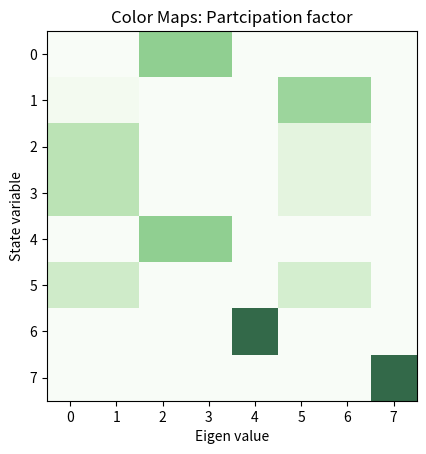
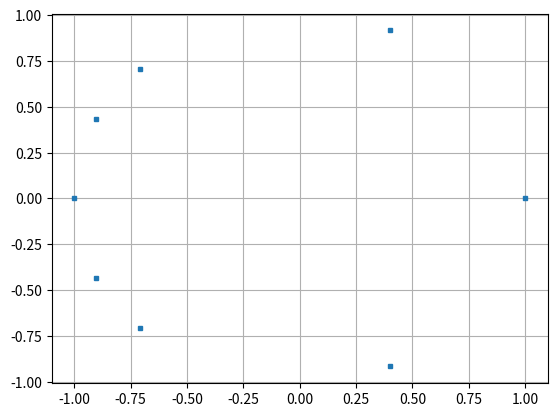
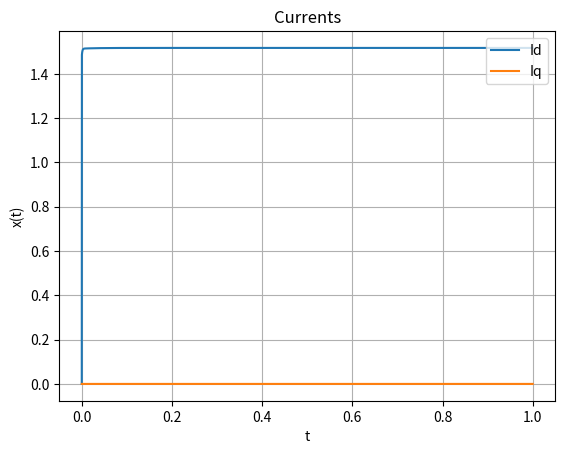
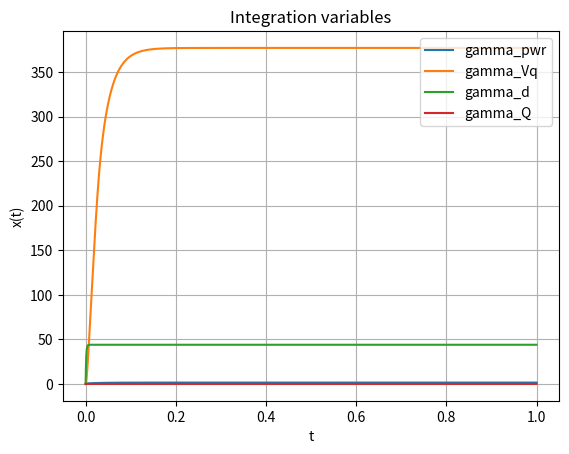
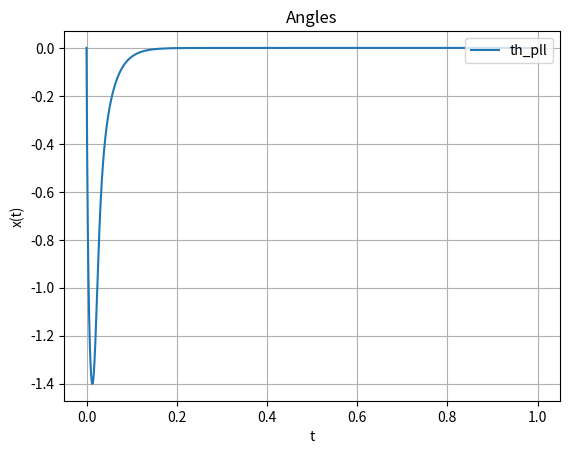

Recreate these plots in Python, in order.
# -*- coding: utf-8 -*-
"""
Created on Wed Feb  9 16:25:39 2022

Summmary : This will have only one CCI with grid and PLL dynamics And LCL filter

We will have the following three inverters
1. Current COntrolled Inverters (INV1)
- gamma_d
- gamma_q
- power controller integrator

3. Line dynamics
- Id
- Iq

Controller design :
    Current controller: Kp, Ki based on plant inversion
    The droop constants for the voltage is same for VCI 1,2
    The droop constants for the current controller is different
    
Modification :
    Removed the Voltage dynamics, V = Vg/Ns
[redacted]
"""

import numpy as np
import matplotlib.pyplot as plt
from scipy.optimize import fsolve
from scipy.integrate import odeint
from numpy.linalg import eig

#Number of module in series
Ns =1;

# Inverter paramertres
S_rated = 500;
V_nom =  30*np.sqrt(2);
V_grid = V_nom;

I_nom = 2*S_rated/(3*V_grid);
omega_nom = 2*60*np.pi;
Rf = 1;
Lf = 1.2e-3;

Pref1 = 100;
phi_ref = 0;

# curret control
BW_cc = 2*np.pi*500;

# PLL
BW_pll = 2*np.pi*30;
PM     = 80;# in degrees # condition is tan(PM)^2>> 1??
kp_pll =  BW_pll;
Ti_pll = np.tan(PM*np.pi/180)/kp_pll;
ki_pll = kp_pll/Ti_pll;


kpi = Lf*BW_cc;
kii = Rf*BW_cc;

# power control for CCI 
kp_pwr = (BW_cc/10)/(1.5*V_nom);
ki_pwr = (BW_cc/100)*kp_pwr;

# x = [0=id, 1=iq, 2=delta, 3=V, 4=omega]
def matprint(mat, fmt="g"):
    col_maxes = [max([len(("{:"+fmt+"}").format(x)) for x in col]) for col in mat.T]
    for x in mat:
        for i, y in enumerate(x):
            print(("{:"+str(col_maxes[i])+fmt+"}").format(y), end="  ")
        print("")
        
def Participation_Factor_Eval(A,epsi):

# Returns the partciipation factor of a matrix with a thresholding 

    [D,W] = eig(A); # we refer to W as the right eigen vectors (Machowski pp 530)

    U = np.transpose(np.linalg.inv(W));  # left eigen vectors

    PF  = np.zeros((len(A),len(A)));
    
    for i in range(0,len(A)):
        for j in range(0,len(A)):
            aa = np.abs(U[i][j]*W[i][j]);
            if(aa<epsi):
                 PF[i][j] = 0;
            else:
                 PF[i][j] = aa;

    #VV = np.diag(D); # displays the eigen values
   
    np.set_printoptions(precision=3)
    print('\n\n Eigen values ');
    print(D.T)
    print('\n\n Participation Factor Code:');
    matprint(PF)
    # displays the participation factors
    plt.figure(1)
   # A= np.diag(np.array([1,2,3,4,5]));
    [m,n] = np.shape(PF);
    plt.imshow(PF, alpha=0.8, cmap ="Greens")
    plt.xticks(np.arange(n))
    plt.yticks(np.arange(m))
    plt.xlabel('Eigen value')
    plt.ylabel('State variable')
    plt.title('Color Maps: Partcipation factor')
    plt.show


def f(x,param):
    
    V_nom, V_grid , omega_nom, Lf, Rf, Pref1, kp_pwr, ki_pwr, kpi, kii, kp_pll, ki_pll, phi_ref = param;

    Id, Iq, gamma_vq, th_pll, gamma_d, gamma_q, gamma_pwr, theta_g = x;

    # algebraic substitutions
   
    Vq = kpi*(0-Iq) + gamma_q + Lf*omega_nom*Id;
    Vd = (1/(1+kpi*kp_pwr*1.5*Id))*(kp_pwr*kpi*(Pref1-1.5*Vq*Iq) + kpi*(gamma_pwr-Id) + gamma_d - Lf*omega_nom*Iq);

    Idref = kp_pwr*(Pref1 - 1.5*(Vd*Id+Vq*Iq))+ gamma_pwr;
    
    Vga = V_grid*np.cos(theta_g);
    Vgb = V_grid*np.cos(theta_g-(2*np.pi/3));
    Vgc = V_grid*np.cos(theta_g+(2*np.pi/3));
    
    Vgq =(-Vga*np.sin(th_pll)-Vgb*np.sin(th_pll-(2*np.pi/3))-Vgc*np.sin(th_pll+(2*np.pi/3)));
    
    Vgd = (Vga*np.cos(th_pll)+Vgb*np.cos(th_pll-(2*np.pi/3))+Vgc*np.cos(th_pll+(2*np.pi/3)));
    

    dx_dt = [ (1/Lf)*(-Rf*Id + Lf*omega_nom*Iq + Vd - Vgd), # Id
              (1/Lf)*(-Rf*Iq -Lf*omega_nom*Id + Vq - Vgq),          # Iq
              ki_pll*Vgq/V_grid,                                     # gamma_vq 
              kp_pll*Vgq/ V_grid + gamma_vq,              # theta1 
              kii*(Idref - Id),                                # gamma_d
              kii*(0 - Iq),                                    # gamma_q
              ki_pwr*(Pref1 - 1.5*(Vd*Id+Vq*Iq)),             # gamma_pwr
              omega_nom]                                    # theta_grid
    return dx_dt

x_init = [0,0,0,0,0,0,0,0];

param = [V_nom, V_grid , omega_nom, Lf, Rf, Pref1, kp_pwr, ki_pwr, kpi, kii, kp_pll, ki_pll, phi_ref]
equilibrium, infodict,ie,msg = fsolve(f, x_init, param, full_output=1 )
        
[eig_val,eig_vect] = eig(infodict["fjac"]);
Participation_Factor_Eval(infodict["fjac"],0.001);
eig_real = [ele.real for ele in eig_val];
eig_imag = [ele.imag for ele in eig_val];

plt.figure(2)
plt.plot(eig_real, eig_imag,'s',markersize=3, markeredgewidth=1)
plt.grid()

print("Success ?",ie)


#############################################################################

# SImulate the system
# Comment out this part if you do not want to simulate

def diff(x, t, V_nom, V_grid , omega_nom, Lf, Rf, Pref1, kp_pwr, ki_pwr, kpi, kii, kp_pll, ki_pll, phi_ref):
    Id, Iq, gamma_vq, th_pll, gamma_d, gamma_q, gamma_pwr, theta_g = x;

    # algebraic substitutions
   
    Vq = kpi*(0-Iq) + gamma_q + Lf*omega_nom*Id;
    Vd = (1/(1+kpi*kp_pwr*1.5*Id))*(kp_pwr*kpi*(Pref1-1.5*Vq*Iq) + kpi*(gamma_pwr-Id) + gamma_d - Lf*omega_nom*Iq);

    Idref = kp_pwr*(Pref1 - 1.5*(Vd*Id+Vq*Iq))+ gamma_pwr;
    
    Vga = V_grid*np.cos(theta_g);
    Vgb = V_grid*np.cos(theta_g-(2*np.pi/3));
    Vgc = V_grid*np.cos(theta_g+(2*np.pi/3));
    
    Vgq = (1/V_grid)*(-Vga*np.sin(th_pll)-Vgb*np.sin(th_pll-(2*np.pi/3))-Vgc*np.sin(th_pll+(2*np.pi/3)));

    dx_dt = [ (1/Lf)*(-Rf*Id + Lf*omega_nom*Iq + Vd - V_grid), # Id
              (1/Lf)*(-Rf*Iq -Lf*omega_nom*Id + Vq ),          # Iq
              ki_pll*Vgq,                                     # gamma_vq 
              kp_pll*Vgq + gamma_vq,              # theta1 
              kii*(Idref - Id),                                # gamma_d
              kii*(0 - Iq),                                    # gamma_q
              ki_pwr*(Pref1 - 1.5*(Vd*Id+Vq*Iq)),             # gamma_pwr
              omega_nom]                                    # theta_grid
    return dx_dt
tstart = 0
tstop = 1
increment = 0.0001
tstart_plot = 0#int((10/100)*tstop/increment)
t = np.arange(tstart,tstop,increment)
x_init = [0,0,0,0,0,0,0,0];
res = odeint(diff, x_init, t, args=(V_nom, V_grid , omega_nom, Lf, Rf, Pref1, kp_pwr, ki_pwr, kpi, kii, kp_pll, ki_pll, phi_ref))
Id_disp = res[tstart_plot:-1,0]
Iq_disp = res[tstart_plot:-1,1]
gamma_vq_disp = res[tstart_plot:-1,2]
th_pll_disp = res[tstart_plot:-1,3]
gamma_pwr_disp = res[tstart_plot:-1,6]
gamma_d1_disp = res[tstart_plot:-1,4]
gamma_q1_disp = res[tstart_plot:-1,5]
th_grid_disp = res[tstart_plot:-1,7]
t = t[tstart_plot:-1];
# Plot the Results
plt.figure(3)
plt.plot(t,Id_disp)
plt.plot(t,Iq_disp)
plt.title('Currents')
plt.xlabel('t')
plt.ylabel('x(t)')
plt.grid()
#plt.axis([-1, 1, -1.5, 1.5])
plt.legend(["Id", "Iq"],loc='upper right')
plt.show()
# plt.figure(4)
# Vd_disp = 
# P = 1.5*()
# plt.plot(t,Vcd_disp)
# plt.plot(t,Vcq_disp)
# plt.title('Voltages')
# plt.xlabel('t')
# plt.ylabel('x(t)')
# plt.grid()
# #plt.axis([-1, 1, -1.5, 1.5])
# plt.legend(["Vcd", "Vcq"],loc='upper right')
# plt.show()
plt.figure(5)
plt.plot(t,gamma_pwr_disp)
plt.plot(t,gamma_vq_disp)
plt.plot(t,gamma_d1_disp)
plt.plot(t,gamma_q1_disp)
plt.title('Integration variables')
plt.xlabel('t')
plt.ylabel('x(t)')
plt.grid()
plt.legend(["gamma_pwr", "gamma_Vq","gamma_d","gamma_Q"],loc='upper right')
plt.show()
plt.figure(6)
plt.plot(t,th_pll_disp-th_grid_disp)
plt.title('Angles')
plt.xlabel('t')
plt.ylabel('x(t)')
plt.grid()
#plt.axis([-1, 1, -1.5, 1.5])
plt.legend(["th_pll"],loc='upper right')
plt.show()


